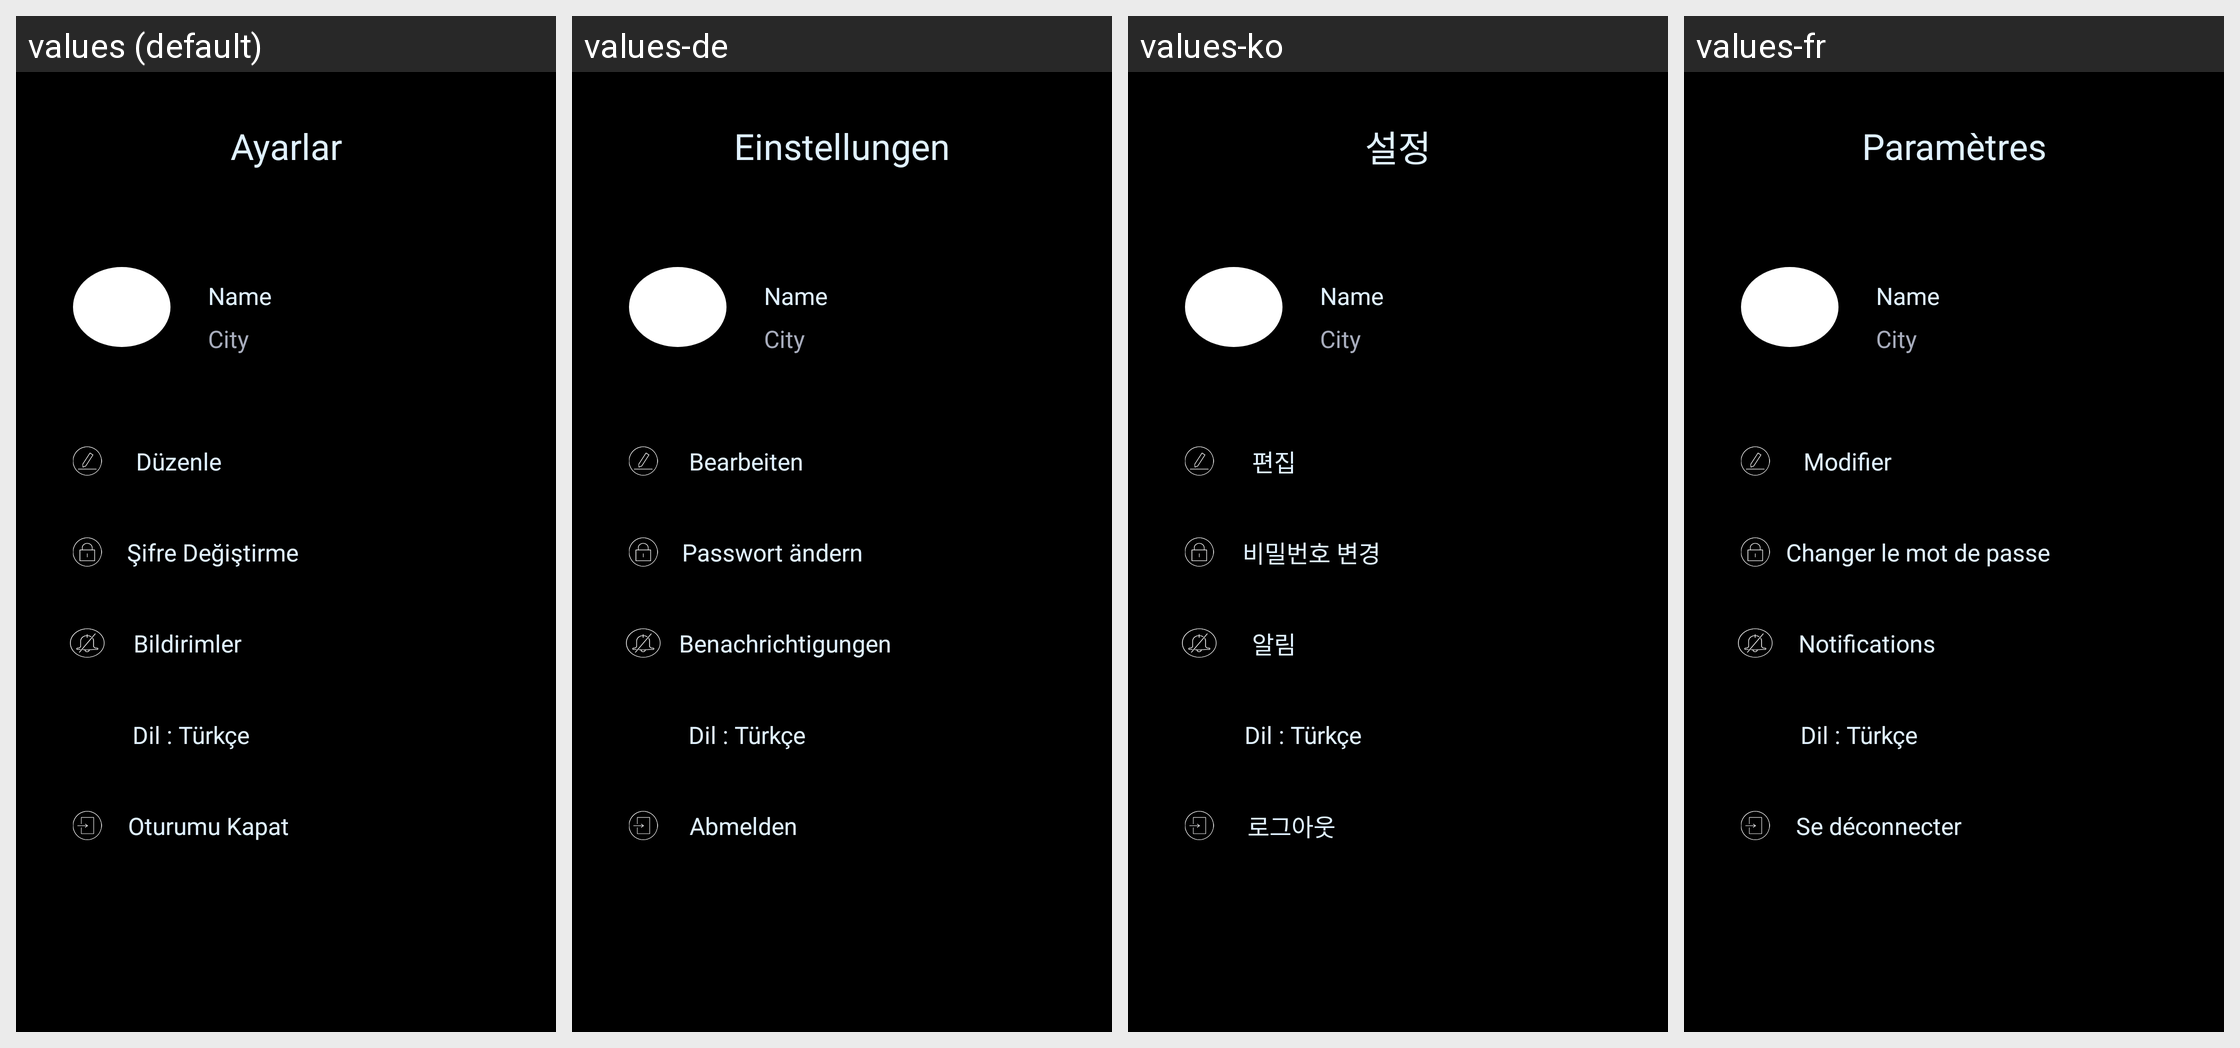

Here is an Android app screen in its default locale and in the app's own translations. Write out the translated-string differences for the strings that appear on this screen.
Android screen res/layout/fragment_settings.xml rendered under 4 locales, left to right: values (default), values-de, values-ko, values-fr. Device: Nexus 5 (rendered at 1080×1920; each locale shown at half size, 540×960, under a caption strip naming it); theme Theme.SpotTicket.
Other locales in the repository, not shown: values-en, values-es, values-it, values-ru.
Strings drawn on this screen, with the default value and each locale's value (text and hints the layout hard-codes, and strings that could not be matched under every locale, appear in the picture but are not listed):

title_settings
  values: Ayarlar
  values-de: Einstellungen
  values-ko: 설정
  values-fr: Paramètres

title_edit
  values: Düzenle
  values-de: Bearbeiten
  values-ko: 편집
  values-fr: Modifier

title_change_password
  values: Şifre Değiştirme
  values-de: Passwort ändern
  values-ko: 비밀번호 변경
  values-fr: Changer le mot de passe

title_notifications
  values: Bildirimler
  values-de: Benachrichtigungen
  values-ko: 알림
  values-fr: Notifications

title_log_out
  values: Oturumu Kapat
  values-de: Abmelden
  values-ko: 로그아웃
  values-fr: Se déconnecter
